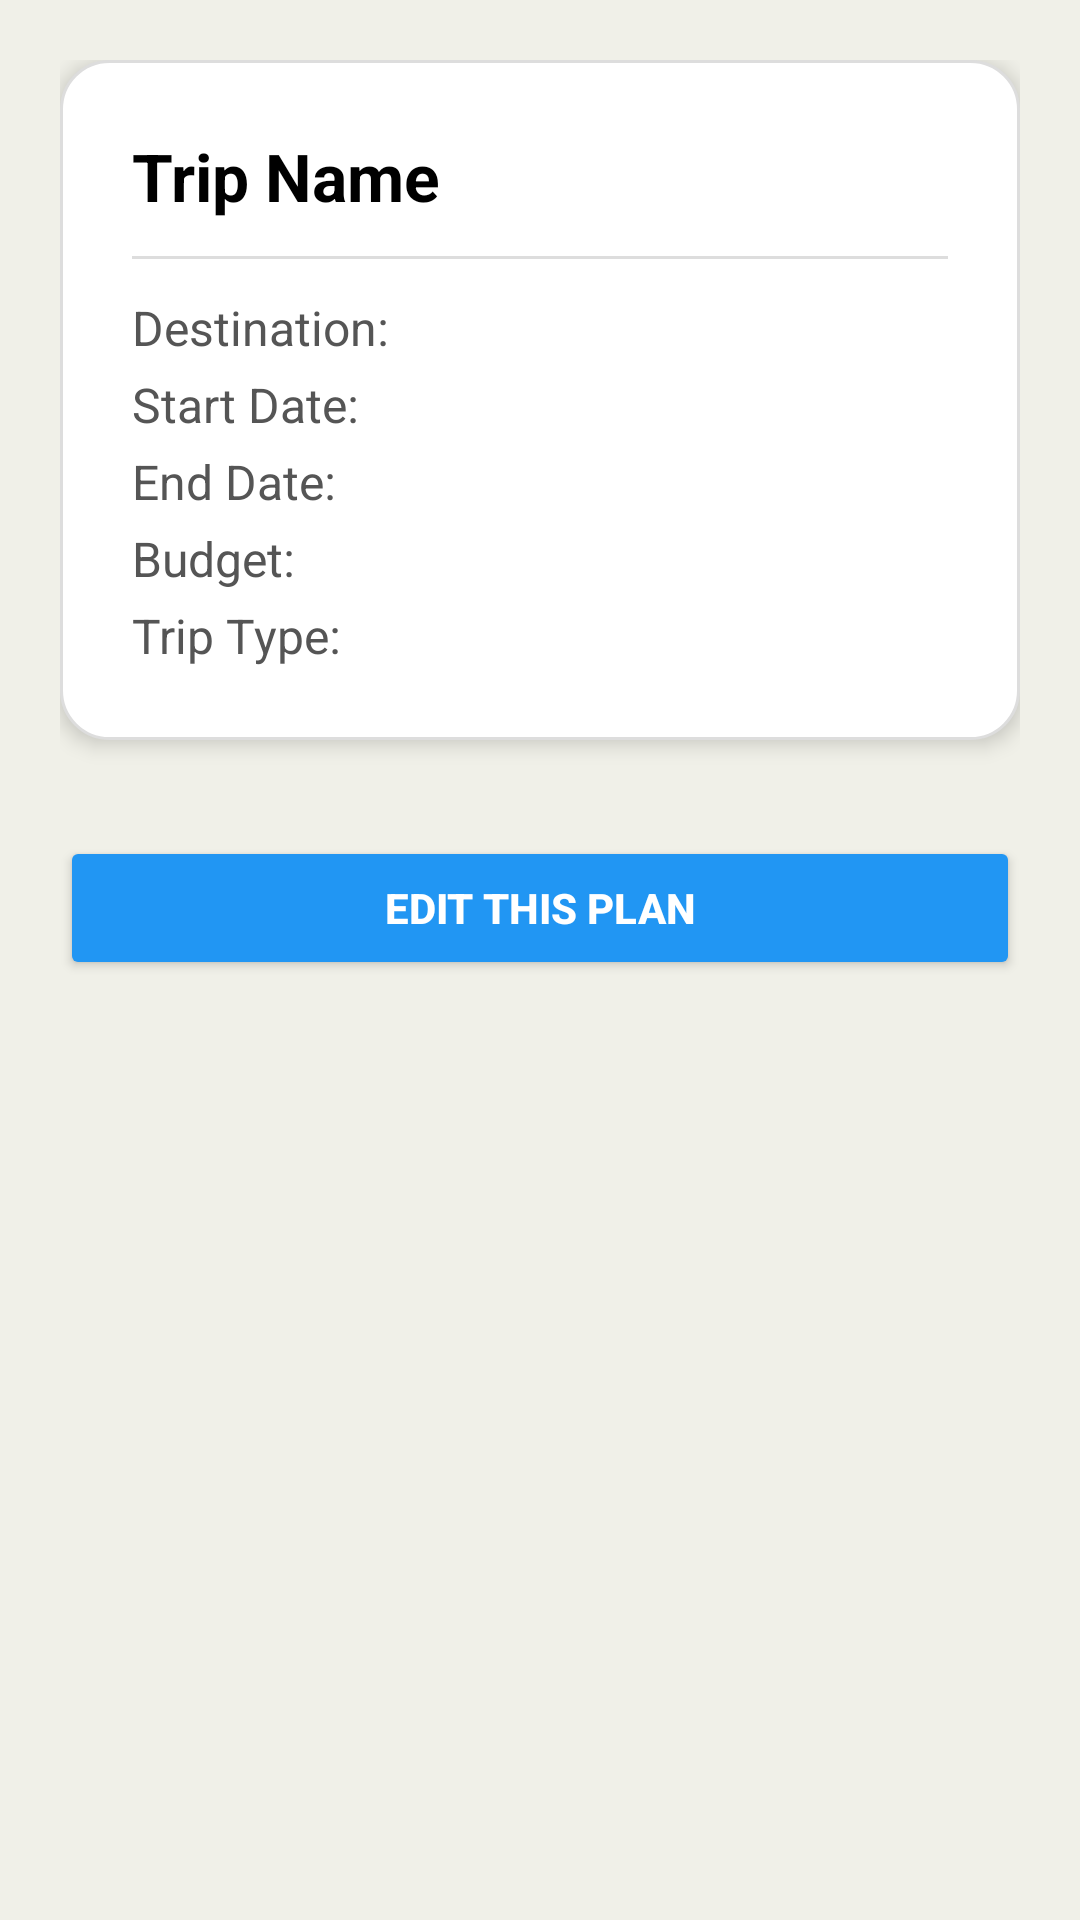

Write the Android layout XML for this screen, with the resource values it uses.
<!-- AndroidManifest.xml: application theme Theme.MyApplication -->
<!-- res/layout/activity_plan_details.xml -->
<?xml version="1.0" encoding="utf-8"?>
<ScrollView xmlns:android="http://schemas.android.com/apk/res/android"
    android:layout_width="match_parent"
    android:layout_height="match_parent"
    android:background="#F0F0E8"
    android:padding="20dp">

    <LinearLayout
        android:layout_width="match_parent"
        android:layout_height="wrap_content"
        android:orientation="vertical"
        android:gravity="center_horizontal">

        
        <LinearLayout
            android:layout_width="match_parent"
            android:layout_height="wrap_content"
            android:orientation="vertical"
            android:padding="24dp"
            android:background="@drawable/card1"
            android:layout_marginBottom="24dp"
            android:elevation="4dp">

            <TextView
                android:id="@+id/txtTripName"
                android:layout_width="wrap_content"
                android:layout_height="wrap_content"
                android:text="Trip Name"
                android:textColor="#000"
                android:textSize="22sp"
                android:textStyle="bold" />

            <View
                android:layout_width="match_parent"
                android:layout_height="1dp"
                android:background="#DDDDDD"
                android:layout_marginTop="12dp"
                android:layout_marginBottom="12dp" />

            <TextView
                android:id="@+id/txtDestination"
                android:layout_width="wrap_content"
                android:layout_height="wrap_content"
                android:text="Destination: "
                android:textSize="16sp"
                android:textColor="#555" />

            <TextView
                android:id="@+id/txtStartDate"
                android:layout_width="wrap_content"
                android:layout_height="wrap_content"
                android:text="Start Date: "
                android:textSize="16sp"
                android:textColor="#555"
                android:layout_marginTop="4dp" />

            <TextView
                android:id="@+id/txtEndDate"
                android:layout_width="wrap_content"
                android:layout_height="wrap_content"
                android:text="End Date: "
                android:textSize="16sp"
                android:textColor="#555"
                android:layout_marginTop="4dp" />

            <TextView
                android:id="@+id/txtBudget"
                android:layout_width="wrap_content"
                android:layout_height="wrap_content"
                android:text="Budget: "
                android:textSize="16sp"
                android:textColor="#555"
                android:layout_marginTop="4dp" />

            <TextView
                android:id="@+id/txtTripType"
                android:layout_width="wrap_content"
                android:layout_height="wrap_content"
                android:text="Trip Type: "
                android:textSize="16sp"
                android:textColor="#555"
                android:layout_marginTop="4dp" />
        </LinearLayout>

        
        <Button
            android:id="@+id/btnEditPlan"
            android:layout_width="match_parent"
            android:layout_height="wrap_content"
            android:text="Edit This Plan"
            android:backgroundTint="#2196F3"
            android:textColor="#FFFFFF"
            android:textStyle="bold"
            android:padding="12dp"
            android:layout_marginTop="8dp"
            android:layout_marginBottom="16dp" />
    </LinearLayout>
</ScrollView>
<!-- resources referenced by this layout -->
<resources>
  <!-- drawable card1 (drawable) -->
  <shape xmlns:android="http://schemas.android.com/apk/res/android">
      <solid android:color="#FFFFFF"/>
      <corners android:radius="16dp"/>
      <padding android:left="16dp" android:top="16dp" android:right="16dp" android:bottom="16dp" />
      <stroke android:width="1dp" android:color="#DDDDDD"/>
  </shape>
  <style name="Theme.MyApplication" parent="Base.Theme.MyApplication" />
  <style name="Base.Theme.MyApplication" parent="Theme.AppCompat.Light.NoActionBar">
          
          <item name="colorPrimary">#2E3C39</item>
          <item name="colorPrimaryContainer">#2E3C39</item>
          <item name="android:statusBarColor">#2E3C39</item>
          <item name="android:navigationBarColor">#2E3C39</item>
          <item name="android:windowLightStatusBar" tools:targetApi="m">false</item> 
  
      </style>
</resources>
